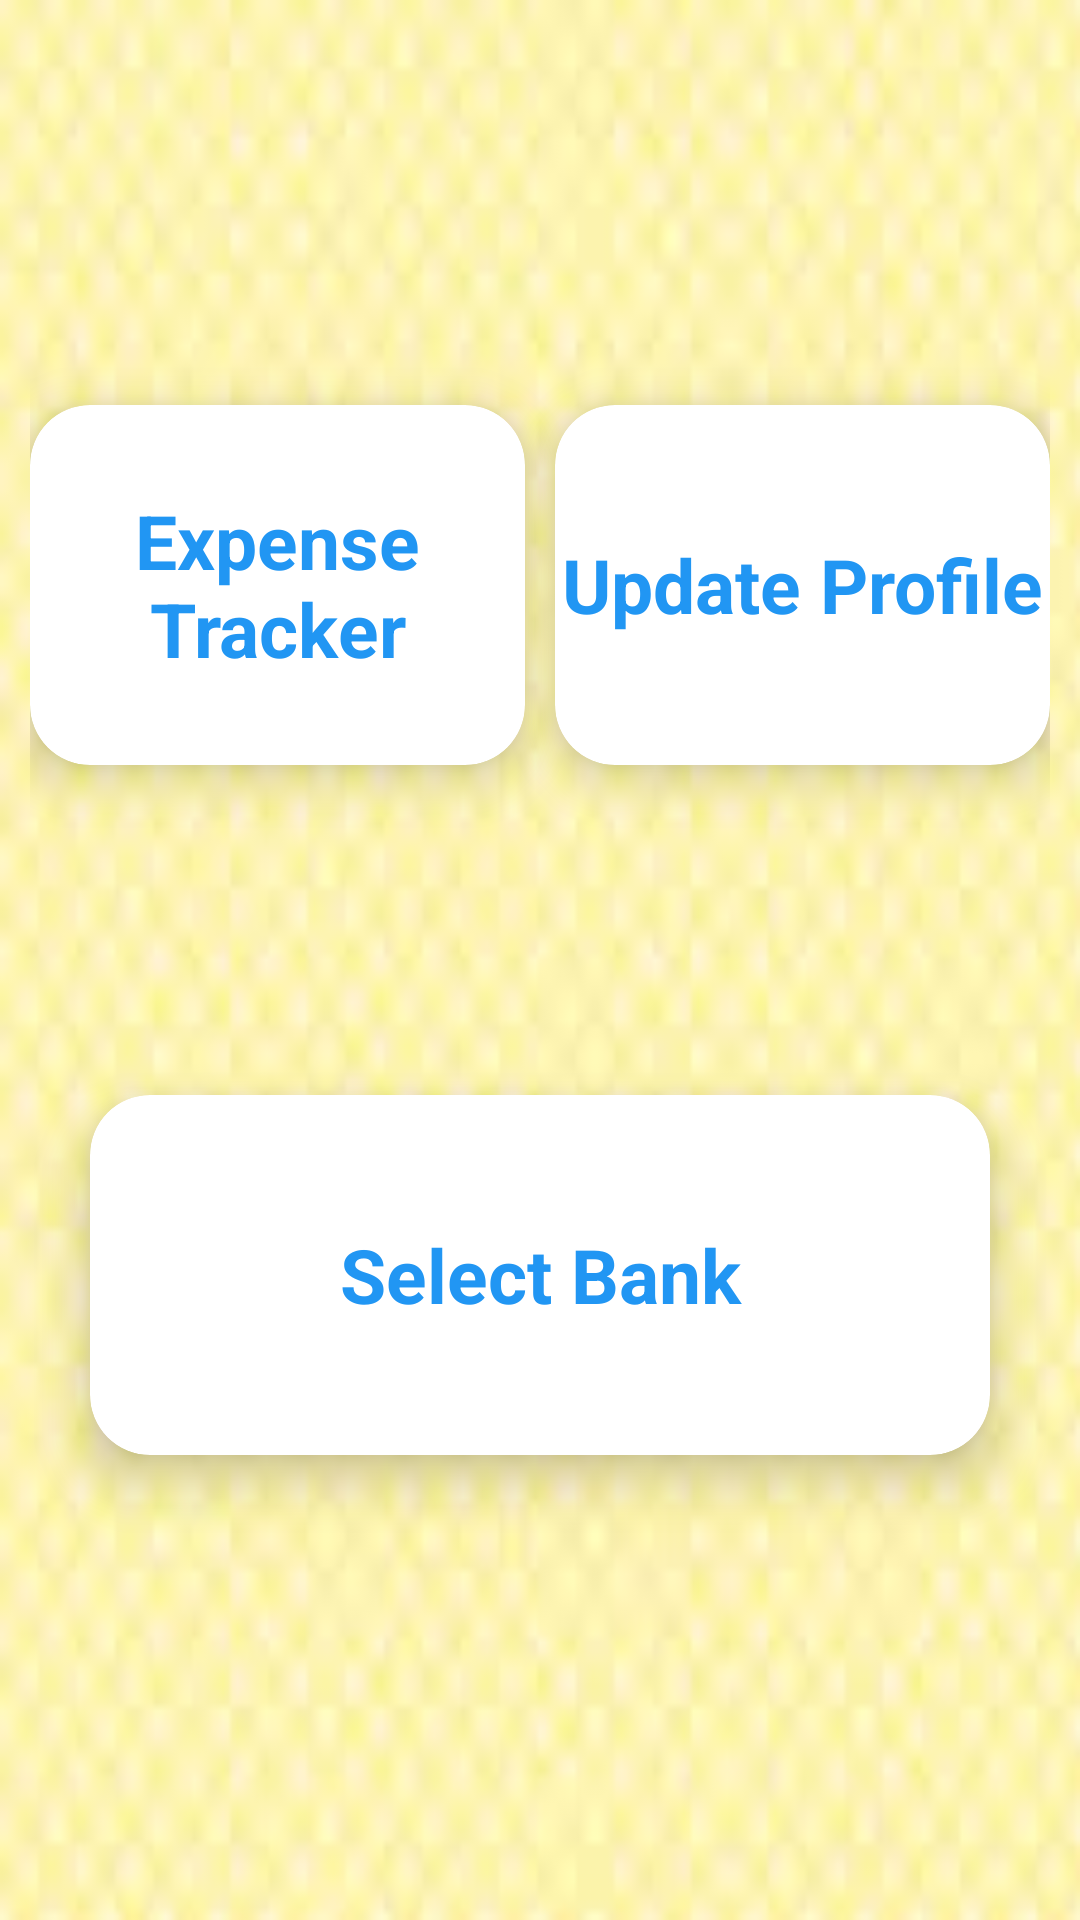

Produce the Android XML layout that renders to this screen, including the resource entries it uses.
<!-- AndroidManifest.xml: application theme Theme.DBank -->
<!-- res/layout/activity_new_mainpage.xml -->
<?xml version="1.0" encoding="utf-8"?>
<LinearLayout xmlns:android="http://schemas.android.com/apk/res/android"
    xmlns:app="http://schemas.android.com/apk/res-auto"
    xmlns:tools="http://schemas.android.com/tools"
    android:layout_width="match_parent"
    android:gravity="center"
    android:padding="10dp"
    android:background="@drawable/img1"
    android:orientation="vertical"
    android:layout_height="match_parent"
    tools:context=".New_Mainpage">

    <LinearLayout
        android:layout_width="match_parent"
        android:layout_height="match_parent"
        android:layout_weight="1"
        android:gravity="center"
        android:orientation="horizontal">

        <androidx.cardview.widget.CardView
            android:layout_width="120dp"
            android:id="@+id/xml_expensetracker"
            android:layout_height="120dp"
            android:layout_marginTop="30dp"
            android:layout_weight="1"
            app:cardElevation="10dp"
            app:cardCornerRadius="20dp">

            <TextView
                android:layout_width="match_parent"
                android:layout_height="match_parent"
                android:text="Expense  Tracker"
                android:textSize="25dp"
                android:textStyle="bold"
                android:textColor="#2196F3"
                android:gravity="center"/>

        </androidx.cardview.widget.CardView>

        <androidx.cardview.widget.CardView
            android:layout_width="120dp"
            android:id="@+id/xml_upprofile"
            android:layout_height="120dp"
            android:layout_weight="1"
            android:layout_marginTop="30dp"
            android:layout_marginLeft="10dp"
            app:cardElevation="10dp"
            app:cardCornerRadius="20dp">

            <TextView
                android:layout_width="match_parent"
                android:layout_height="match_parent"
                android:text="Update Profile"
                android:textSize="25dp"
                android:textStyle="bold"
                android:textColor="#2196F3"
                android:gravity="center"/>

        </androidx.cardview.widget.CardView>


    </LinearLayout>

    <LinearLayout
        android:layout_width="match_parent"
        android:layout_height="match_parent"
        android:gravity="center"
        android:layout_weight="1"
        android:orientation="horizontal">

        <androidx.cardview.widget.CardView
            android:id="@+id/xml_selectbank"
            android:layout_width="300dp"
            android:layout_height="120dp"
            android:layout_marginBottom="50dp"
            app:cardElevation="10dp"
            app:cardCornerRadius="20dp">

            <TextView
                android:layout_width="match_parent"
                android:layout_height="match_parent"
                android:text="Select Bank"
                android:textSize="25dp"
                android:textStyle="bold"
                android:textColor="#2196F3"
                android:gravity="center"/>

        </androidx.cardview.widget.CardView>


    </LinearLayout>





</LinearLayout>
<!-- resources referenced by this layout -->
<resources>
  <!-- drawable img1: jpg bitmap (drawable, 2473 bytes) -->
  <style name="Theme.DBank" parent="Theme.MaterialComponents.DayNight.DarkActionBar">
          
          <item name="colorPrimary">@color/purple_500</item>
          <item name="colorPrimaryVariant">@color/purple_700</item>
          <item name="colorOnPrimary">@color/white</item>
          
          <item name="colorSecondary">@color/teal_200</item>
          <item name="colorSecondaryVariant">@color/teal_700</item>
          <item name="colorOnSecondary">@color/black</item>
          
          <item name="android:statusBarColor" tools:targetApi="l">?attr/colorPrimaryVariant</item>
          
      </style>
  <!-- not gathered from this repository: default colours our renderer supplied (Android Studio template values) -->
  <color name="purple_500">#FF6200EE</color>
  <color name="purple_700">#FF3700B3</color>
  <color name="teal_200">#FF03DAC5</color>
  <color name="teal_700">#FF018786</color>
  <color name="black">#FF000000</color>
  <color name="white">#FFFFFFFF</color>
</resources>
